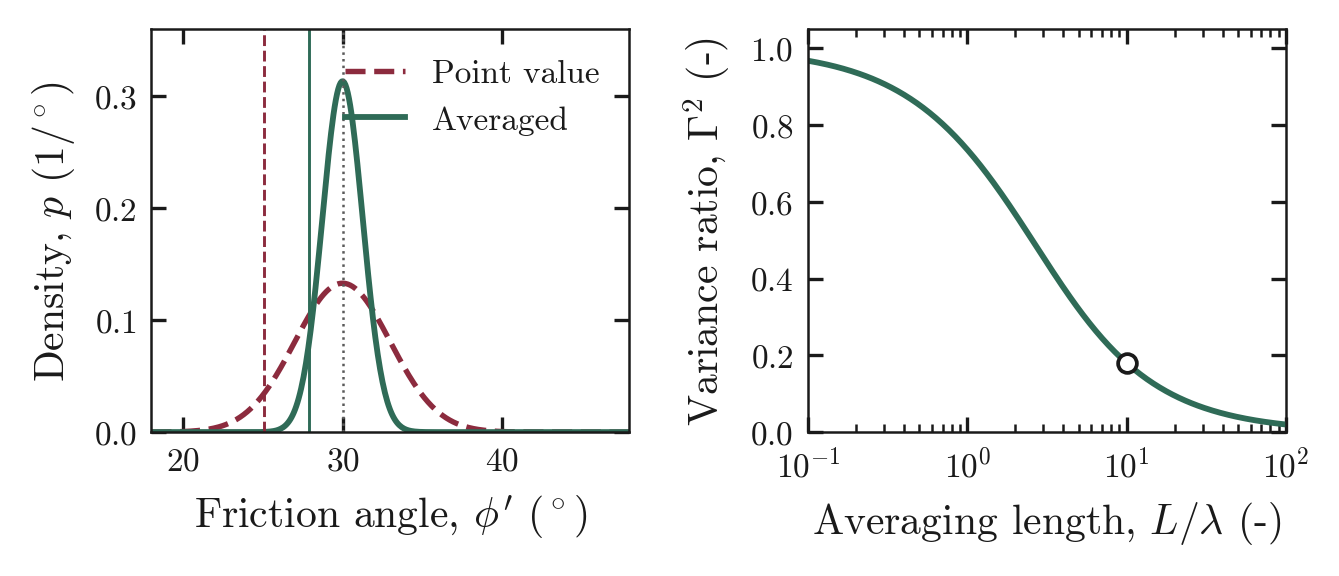

The table this chart was drawn from, first rows:
phi_deg, pdf_point, pdf_averaged, L_over_lambda, Gamma2
18, 4.46101e-05, 1.56413e-20, 0.1, 0.9675
18.08, 4.92986e-05, 2.72516e-20, 0.1023, 0.9667
18.15, 5.44457e-05, 4.73148e-20, 0.1047, 0.966
18.23, 6.00925e-05, 8.18628e-20, 0.1072, 0.9652
18.3, 6.62832e-05, 1.41143e-19, 0.1097, 0.9644
18.38, 7.30659e-05, 2.42504e-19, 0.1122, 0.9636
18.45, 8.04919e-05, 4.15204e-19, 0.1149, 0.9628
18.53, 8.86171e-05, 7.08417e-19, 0.1176, 0.9619
18.6, 9.75012e-05, 1.20448e-18, 0.1203, 0.9611
18.68, 0.0001072, 2.04078e-18, 0.1231, 0.9602
18.75, 0.0001178, 3.4457e-18, 0.126, 0.9593
18.83, 0.0001294, 5.79752e-18, 0.1289, 0.9584
18.9, 0.000142, 9.72058e-18, 0.1319, 0.9574
18.98, 0.0001557, 1.62415e-17, 0.135, 0.9565
19.05, 0.0001707, 2.70424e-17, 0.1382, 0.9555
19.13, 0.000187, 4.48692e-17, 0.1414, 0.9545
19.2, 0.0002047, 7.41883e-17, 0.1447, 0.9535
19.28, 0.000224, 1.22238e-16, 0.1481, 0.9524
19.35, 0.0002449, 2.00708e-16, 0.1516, 0.9513
19.43, 0.0002676, 3.28401e-16, 0.1551, 0.9502
19.5, 0.0002922, 5.35464e-16, 0.1587, 0.9491
19.58, 0.0003188, 8.70042e-16, 0.1624, 0.948
19.65, 0.0003477, 1.40875e-15, 0.1662, 0.9468
19.73, 0.000379, 2.27307e-15, 0.1701, 0.9456
19.8, 0.0004128, 3.65491e-15, 0.1741, 0.9444
19.88, 0.0004494, 5.85631e-15, 0.1782, 0.9432
19.95, 0.0004889, 9.35097e-15, 0.1823, 0.9419
20.03, 0.0005315, 1.4879e-14, 0.1866, 0.9406
20.11, 0.0005775, 2.35925e-14, 0.191, 0.9393
20.18, 0.0006271, 3.72786e-14, 0.1954, 0.9379
20.26, 0.0006805, 5.86989e-14, 0.2, 0.9365
20.33, 0.000738, 9.21053e-14, 0.2047, 0.9351
20.41, 0.0007998, 1.4402e-13, 0.2094, 0.9337
20.48, 0.0008663, 2.24413e-13, 0.2143, 0.9322
20.56, 0.0009377, 3.48462e-13, 0.2193, 0.9307
20.63, 0.001014, 5.39198e-13, 0.2245, 0.9292
20.71, 0.001097, 8.31428e-13, 0.2297, 0.9276
20.78, 0.001185, 1.27757e-12, 0.2351, 0.926
20.86, 0.001279, 1.95629e-12, 0.2406, 0.9244
20.93, 0.00138, 2.98513e-12, 0.2462, 0.9227
21.01, 0.001488, 4.53918e-12, 0.252, 0.921
21.08, 0.001604, 6.87823e-12, 0.2579, 0.9193
21.16, 0.001728, 1.03863e-11, 0.2639, 0.9175
21.23, 0.001859, 1.56289e-11, 0.27, 0.9157
21.31, 0.002, 2.34359e-11, 0.2764, 0.9139
21.38, 0.00215, 3.50202e-11, 0.2828, 0.912
21.46, 0.00231, 5.21483e-11, 0.2894, 0.9101
21.53, 0.00248, 7.73832e-11, 0.2962, 0.9082
21.61, 0.002661, 1.14429e-10, 0.3031, 0.9062
21.68, 0.002853, 1.68621e-10, 0.3102, 0.9041
21.76, 0.003057, 2.47612e-10, 0.3174, 0.9021
21.83, 0.003274, 3.6234e-10, 0.3249, 0.9
21.91, 0.003504, 5.28378e-10, 0.3325, 0.8978
21.98, 0.003748, 7.67817e-10, 0.3402, 0.8956
22.06, 0.004006, 1.11187e-09, 0.3482, 0.8934
22.14, 0.00428, 1.60449e-09, 0.3563, 0.8911
22.21, 0.004569, 2.3073e-09, 0.3646, 0.8888
22.29, 0.004875, 3.30639e-09, 0.3732, 0.8864
22.36, 0.005198, 4.7216e-09, 0.3819, 0.884
22.44, 0.005538, 6.71907e-09, 0.3908, 0.8815
... 340 more rows
